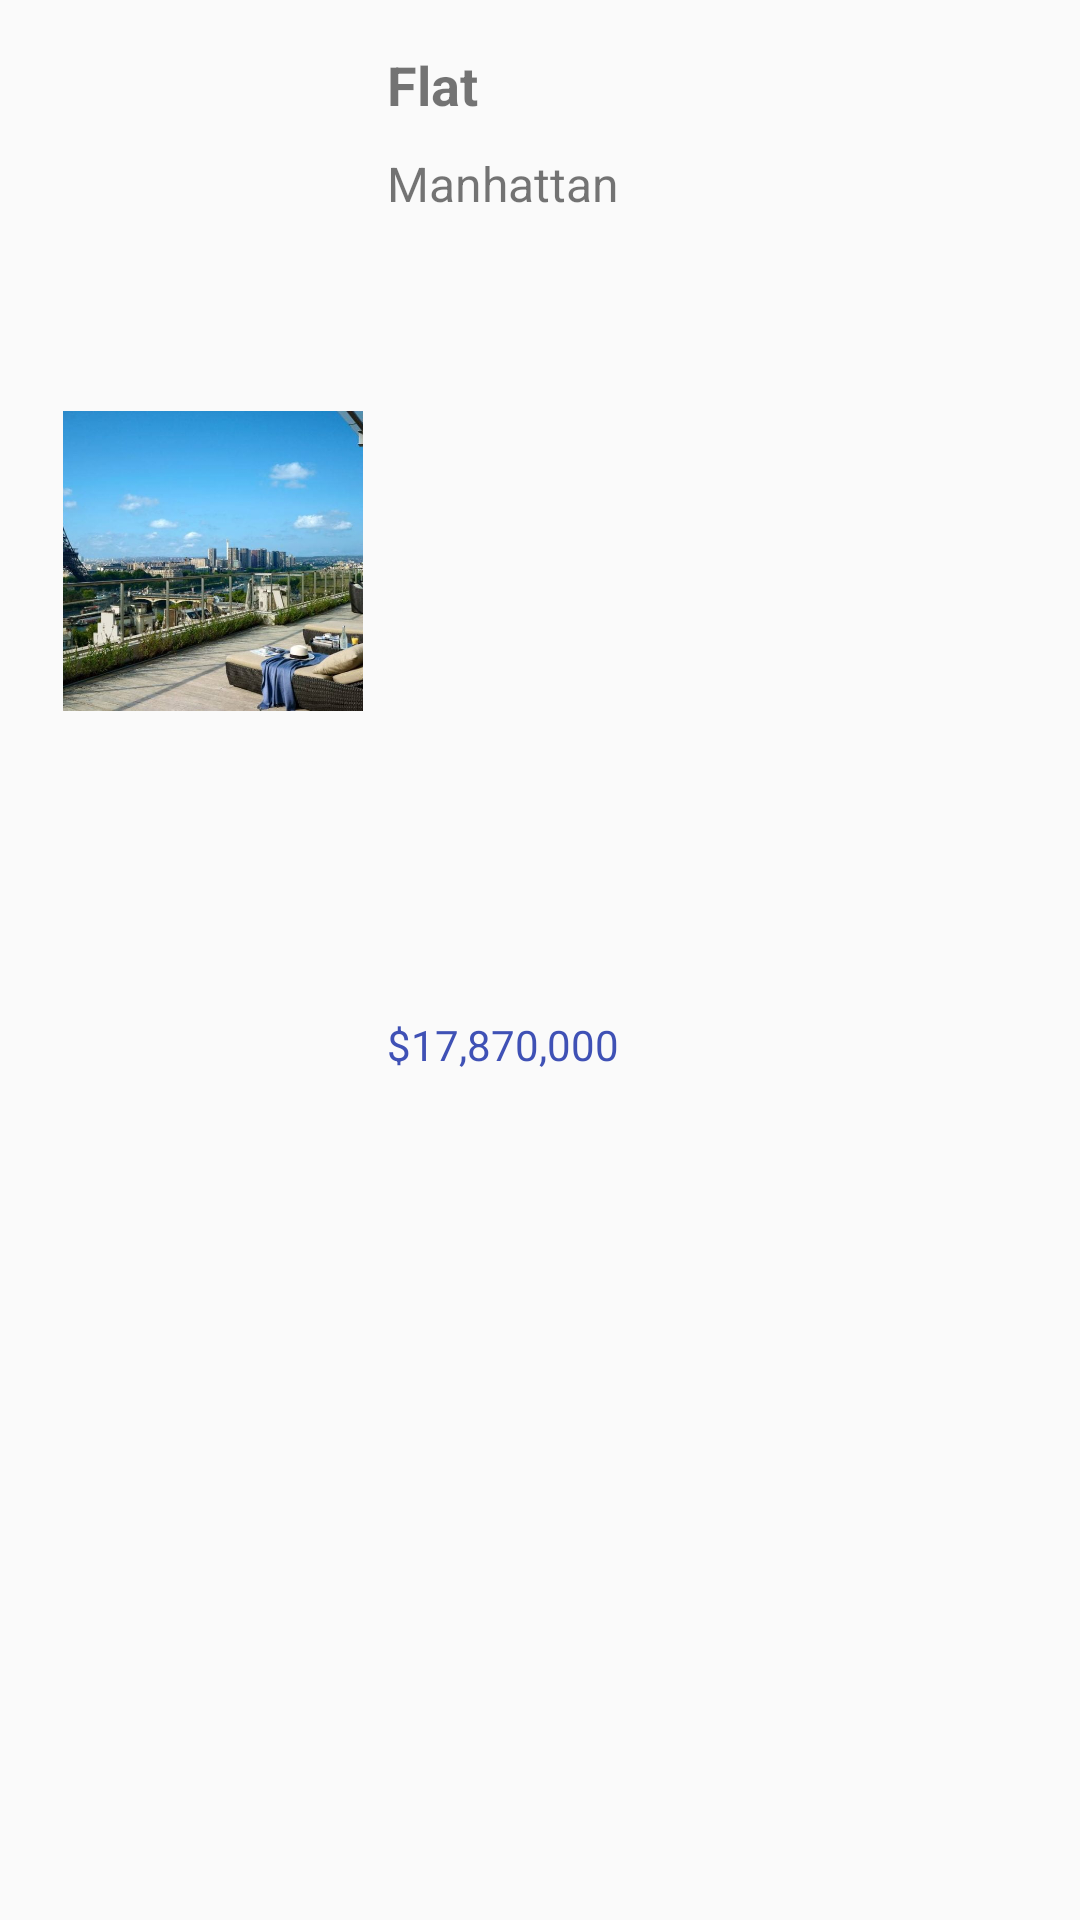

Layout XML and referenced resources for this Android screen:
<!-- AndroidManifest.xml: application theme AppTheme -->
<!-- res/layout/fragment_list_real_estate_property_fragment_item.xml -->
<?xml version="1.0" encoding="utf-8"?>
<androidx.constraintlayout.widget.ConstraintLayout xmlns:android="http://schemas.android.com/apk/res/android"
    android:layout_width="match_parent"
    android:layout_height="wrap_content"
    xmlns:app="http://schemas.android.com/apk/res-auto"
    android:padding="16dp">

    <ImageView
        android:id="@+id/imageViewProperty"
        android:layout_width="100dp"
        android:layout_height="100dp"
        android:layout_marginStart="5dp"
        android:scaleType="centerCrop"
        android:src="@drawable/picture_intro"
        app:layout_constraintStart_toStartOf="parent"
        app:layout_constraintTop_toTopOf="parent"
        app:layout_constraintEnd_toStartOf="@+id/textViewPropertyType"
        app:layout_constraintBottom_toBottomOf="@+id/textViewPropertyPrice" />

    <TextView
        android:id="@+id/textViewPropertyType"
        android:layout_width="0dp"
        android:layout_height="wrap_content"
        android:layout_marginStart="8dp"
        android:text="Flat"
        android:textSize="18sp"
        android:textStyle="bold"
        android:textColorHighlight="@color/colorPrimaryDark"
        app:layout_constraintStart_toEndOf="@id/imageViewProperty"
        app:layout_constraintTop_toTopOf="parent"
        app:layout_constraintEnd_toEndOf="parent" />

    <TextView
        android:id="@+id/textViewPropertyNeighborhood"
        android:layout_width="0dp"
        android:layout_height="wrap_content"
        android:layout_marginTop="10dp"
        android:text="Manhattan"
        android:textSize="16sp"
        app:layout_constraintStart_toStartOf="@id/textViewPropertyType"
        app:layout_constraintTop_toBottomOf="@id/textViewPropertyType" />

    <TextView
        android:id="@+id/textViewPropertyPrice"
        android:layout_width="0dp"
        android:layout_height="wrap_content"
        android:text="$17,870,000"
        android:textSize="14sp"
        android:textColor="@color/colorPrimary"
        app:layout_constraintStart_toStartOf="@id/textViewPropertyNeighborhood"
        app:layout_constraintTop_toBottomOf="@id/textViewPropertyNeighborhood"
        app:layout_constraintBottom_toBottomOf="parent" />

</androidx.constraintlayout.widget.ConstraintLayout>
<!-- resources referenced by this layout -->
<resources>
  <color name="colorPrimary">#3F51B5</color>
  <color name="colorPrimaryDark">#303F9F</color>
  <!-- drawable picture_intro: jpg bitmap (drawable, 120250 bytes) -->
  <style name="AppTheme" parent="Theme.AppCompat.Light.DarkActionBar">
          
          <item name="colorPrimary">@color/colorPrimary</item>
          <item name="colorPrimaryDark">@color/colorPrimaryDark</item>
          <item name="colorAccent">@color/colorAccent</item>
          <item name="windowActionBar">false</item>
          <item name="windowNoTitle">true</item>
      </style>
  <color name="colorAccent">#FF4081</color>
</resources>
